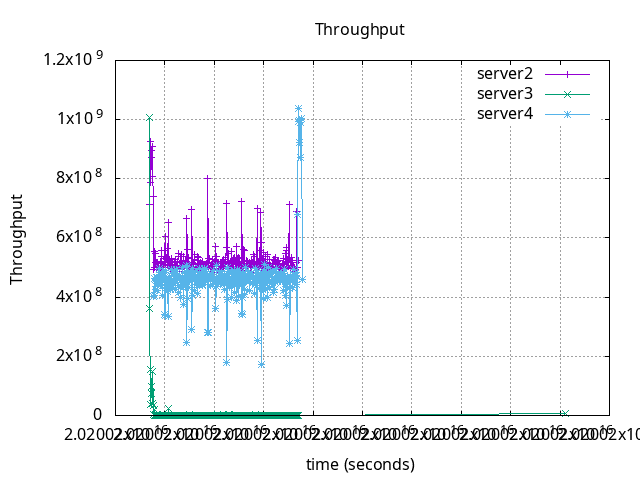

Data behind this chart, as committed beside it:
time, server2, server3, server4
0, -, 1007186880, -
1, 713832000, 362215040, -
2, 927158400, 37223680, -
3, 787096799, 154621439, -
4, 873768000, 98785920, -
5, 894700800, 73015680, -
6, 910341600, 42234560, -
7, 809323200, 148894719, -
8, 740174399, 32928640, -
9, 494272800, 2863360, 402302080
10, 553308000, 21475199, 464580160
11, 501916799, 715840, 405881280
12, 546957600, 1431679, 458137599
13, 518380799, 0, 425924800
14, 506738400, 715839, 446684160
15, 517675199, 4295039, 465296000
16, 513794399, 1431680, 422345599
17, 516734400, 2147519, 468159360
18, 502151999, 1431680, 449547520
19, 493449600, 1431679, 461716799
20, 491803199, 0, 497256960
21, 498271199, 1431679, 483907839
22, 520379999, 0, 453126719
23, 504033600, 0, -
24, 536961599, 0, 479360959
25, 558129599, 0, 449083520
26, 513559199, 0, 404449599
27, 508031999, 0, 460749120
28, 490862400, 0, 482012159
29, 510148799, 0, 482476159
30, 501916799, 0, 458137599
31, 529670399, 0, 467443520
32, 557188799, 0, 341455679
33, 605522400, 0, 337876479
34, 506267999, 0, 491678399
35, 535667999, 0, 432367359
36, 527083199, 0, 440957440
37, 563186399, 1431680, 430219839
38, 508737600, 715839, 417798719
39, 651621599, 22191039, 336192959
40, 516381599, 715840, 450889279
41, 506032800, 715839, 461716800
42, 528023999, 0, 470306879
43, 510736800, 715839, 425208959
44, 516263999, 0, 449295679
45, 498388800, 715840, 452662720
46, 529905600, 0, -
47, 519909599, 0, 447148159
48, 521556000, 0, 434050879
49, 500975999, 0, 483907840
50, 487334400, 0, 481044479
51, 502857600, 0, 490350400
52, 517087199, 0, 454558399
53, 527083200, 0, 426640640
54, 505091999, 0, 448115840
55, 506738400, 0, 492246079
56, 494508000, 0, 465547840
57, 495566399, 0, 478181119
58, 521908800, 0, 461716800
59, 538725599, 0, 414471360
... 249 more rows
